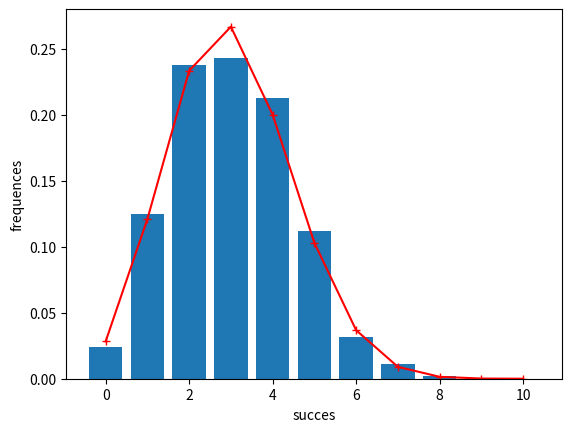

Reproduce this figure in Python.
""""""
import math as math
import random as r
import numpy as np
"""
EXO_1
ecrire une fonction qui prend en parametre p, n et k et qui renvoie la proba
de p(k) d'après la loi binomial
"""
import scipy.special as sp

def probabilite_1(p, n, k):
    resultat = (sp.comb(n, k)) * p ** (k) * (1 - p) ** (n - k)
    return resultat


print(probabilite_1(0.3, 10, 3))

"""
EX0_2
Ecrire une fonction qui prend en parametre p,n et k et qui renvoie 
la probabilité P(x>=k) d'avoir au moins k succès sur n partie 
"""


def probabilite_2(p, n, k):
    P_X = 0
    for i in range(k):
        P_X += probabilite_1(p, n, i)  # P(x>=K) = 1 - somme de P(X=0) à P(X=K)
    resultat = 1 - P_X
    return resultat


print(probabilite_2(0.3, 20, 4))

"""
EXO_3
Ecrire une fonction qui prends parametres p,n et qui simule n parties 
avec le module random et renvoie une liste de n booléens ( TRUE pour 
un succès et FALSE pour un echec 
"""
def probabilite_3(p, n):
    liste_booleen = []
    for i in range(n):
        tirage = r.random()
        if tirage < p:
            liste_booleen.append(True)
        else:
            liste_booleen.append(False)
    return liste_booleen

probabilite_3(1/2, 10)

"""
EXO_4
Ecrire une fonction qui prend en parametre p,n et N le nombre d'éxperience
et qui simule N fois l'experience précédente et qui renvoie une liste
de taille n+1 où l'élément i correspond à la frequence des parties ou il
y a eu i succès 
"""

def probabilite_4(p, n, N):
    liste = np.zeros(n+1)
    for i in range(N):
        liste_booleen = probabilite_3(p, n)
        succes = liste_booleen.count(True)
        liste[succes] += 1
    for i in range(len(liste)):
        liste[i] = liste[i]/N            # comme c'ets un array on peut ton simplement faire "return liste/N
    return liste



print("P-4", probabilite_4(1/2, 5, 10))


import matplotlib.pyplot as plt
p = 0.3
N = 1000
n = 10
x = np.arange(n+1)
y = probabilite_4(p, n, N)
plt.bar(x, y)

y2 = probabilite_1(p, n, x)
plt.plot(x, y2, "r+-")

plt.xlabel("succes")
plt.ylabel("frequences")
plt.show()
